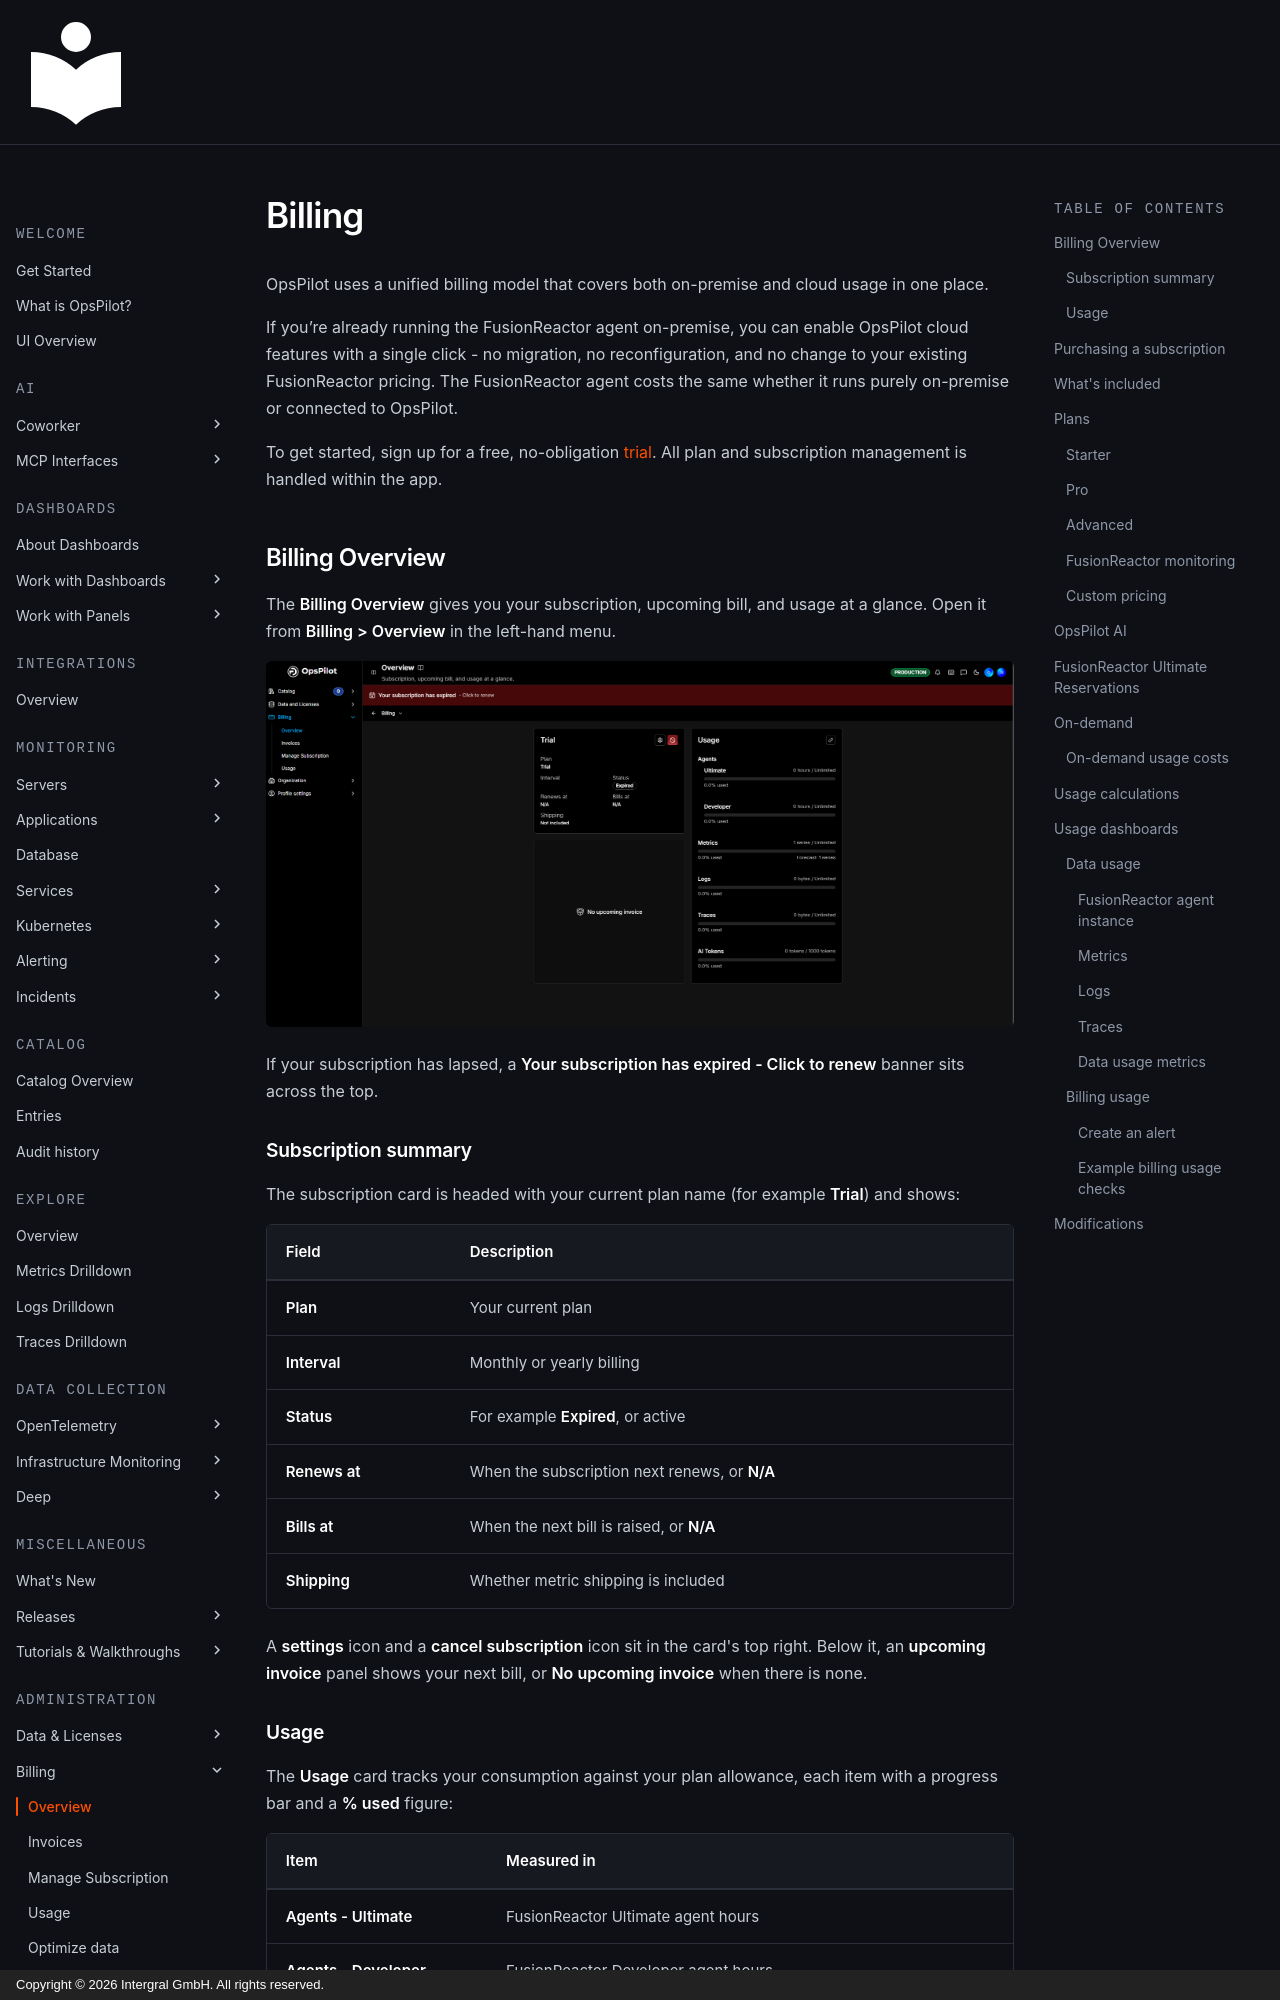

repository: intergral/opspilot-docs · page: Admin-and-data/Billing/Cloud/overview/index.html · generator: mkdocs · copyright: Copyright © 2026 Intergral GmbH. All rights reserved.

# Billing

OpsPilot uses a unified billing model that covers both on-premise and cloud usage in one place.

If you’re already running the FusionReactor agent on-premise, you can enable OpsPilot cloud features with a single click - no migration, no reconfiguration, and no change to your existing FusionReactor pricing. The FusionReactor agent costs the same whether it runs purely on-premise or connected to OpsPilot.

To get started, sign up for a free, no-obligation [trial](https://app.opspilot.com/sign-up). All plan and subscription management is handled within the app.

## Billing Overview

The **Billing Overview** gives you your subscription, upcoming bill, and usage at a glance. Open it from **Billing > Overview** in the left-hand menu.

![!Screenshot](billing-overview.png)

If your subscription has lapsed, a **Your subscription has expired - Click to renew** banner sits across the top.

### Subscription summary

The subscription card is headed with your current plan name (for example **Trial**) and shows:

| Field | Description |
|---|---|
| **Plan** | Your current plan |
| **Interval** | Monthly or yearly billing |
| **Status** | For example **Expired**, or active |
| **Renews at** | When the subscription next renews, or **N/A** |
| **Bills at** | When the next bill is raised, or **N/A** |
| **Shipping** | Whether metric shipping is included |

A **settings** icon and a **cancel subscription** icon sit in the card's top right. Below it, an **upcoming invoice** panel shows your next bill, or **No upcoming invoice** when there is none.

### Usage

The **Usage** card tracks your consumption against your plan allowance, each item with a progress bar and a **% used** figure:

| Item | Measured in |
|---|---|
| **Agents - Ultimate** | FusionReactor Ultimate agent hours |
| **Agents - Developer** | FusionReactor Developer agent hours |
| **Metrics** | Active metric series, with a **Forecast** for the period |
| **Logs** | Bytes ingested |
| **Traces** | Bytes ingested |
| **AI Tokens** | OpsPilot AI tokens used, against your plan's allowance |
